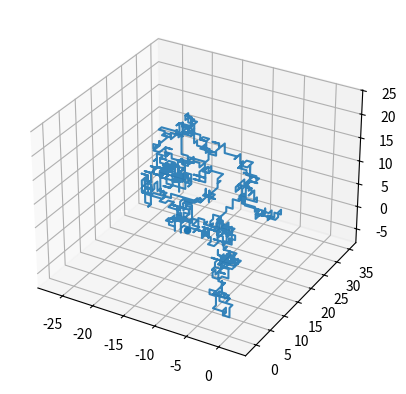

Reproduce this figure in Python.
import matplotlib.pyplot as plt
import numpy as np
import random
def randomwalk3D(n):
    x, y, z = np.zeros(n), np.zeros(n), np.zeros(n)
    directions = ["UP", "DOWN", "LEFT", "RIGHT", "IN", "OUT"]
    for i in range(1, n):
        step = random.choice(directions)
        if step == "RIGHT":
            x[i] = x[i - 1] + 1
            y[i] = y[i - 1]
            z[i] = z[i - 1]
        elif step == "LEFT":
            x[i] = x[i - 1] - 1
            y[i] = y[i - 1]
            z[i] = z[i - 1]
        elif step == "UP":
            x[i] = x[i - 1]
            y[i] = y[i - 1] + 1
            z[i] = z[i - 1]
        elif step == "DOWN":
            x[i] = x[i - 1]
            y[i] = y[i - 1] - 1
            z[i] = z[i - 1]
        elif step == "IN":
            x[i] = x[i - 1]
            y[i] = y[i - 1]
            z[i] = z[i - 1] - 1
        elif step == "OUT":
            x[i] = x[i - 1]
            y[i] = y[i - 1]
            z[i] = z[i - 1] + 1
    return x, y, z
x_data, y_data, z_data = randomwalk3D(1000)
ax = plt.subplot(1, 1, 1, projection='3d')
ax.plot(x_data, y_data, z_data, alpha=0.9)
ax.scatter(x_data[-1], y_data[-1], z_data[-1])
plt.show()
